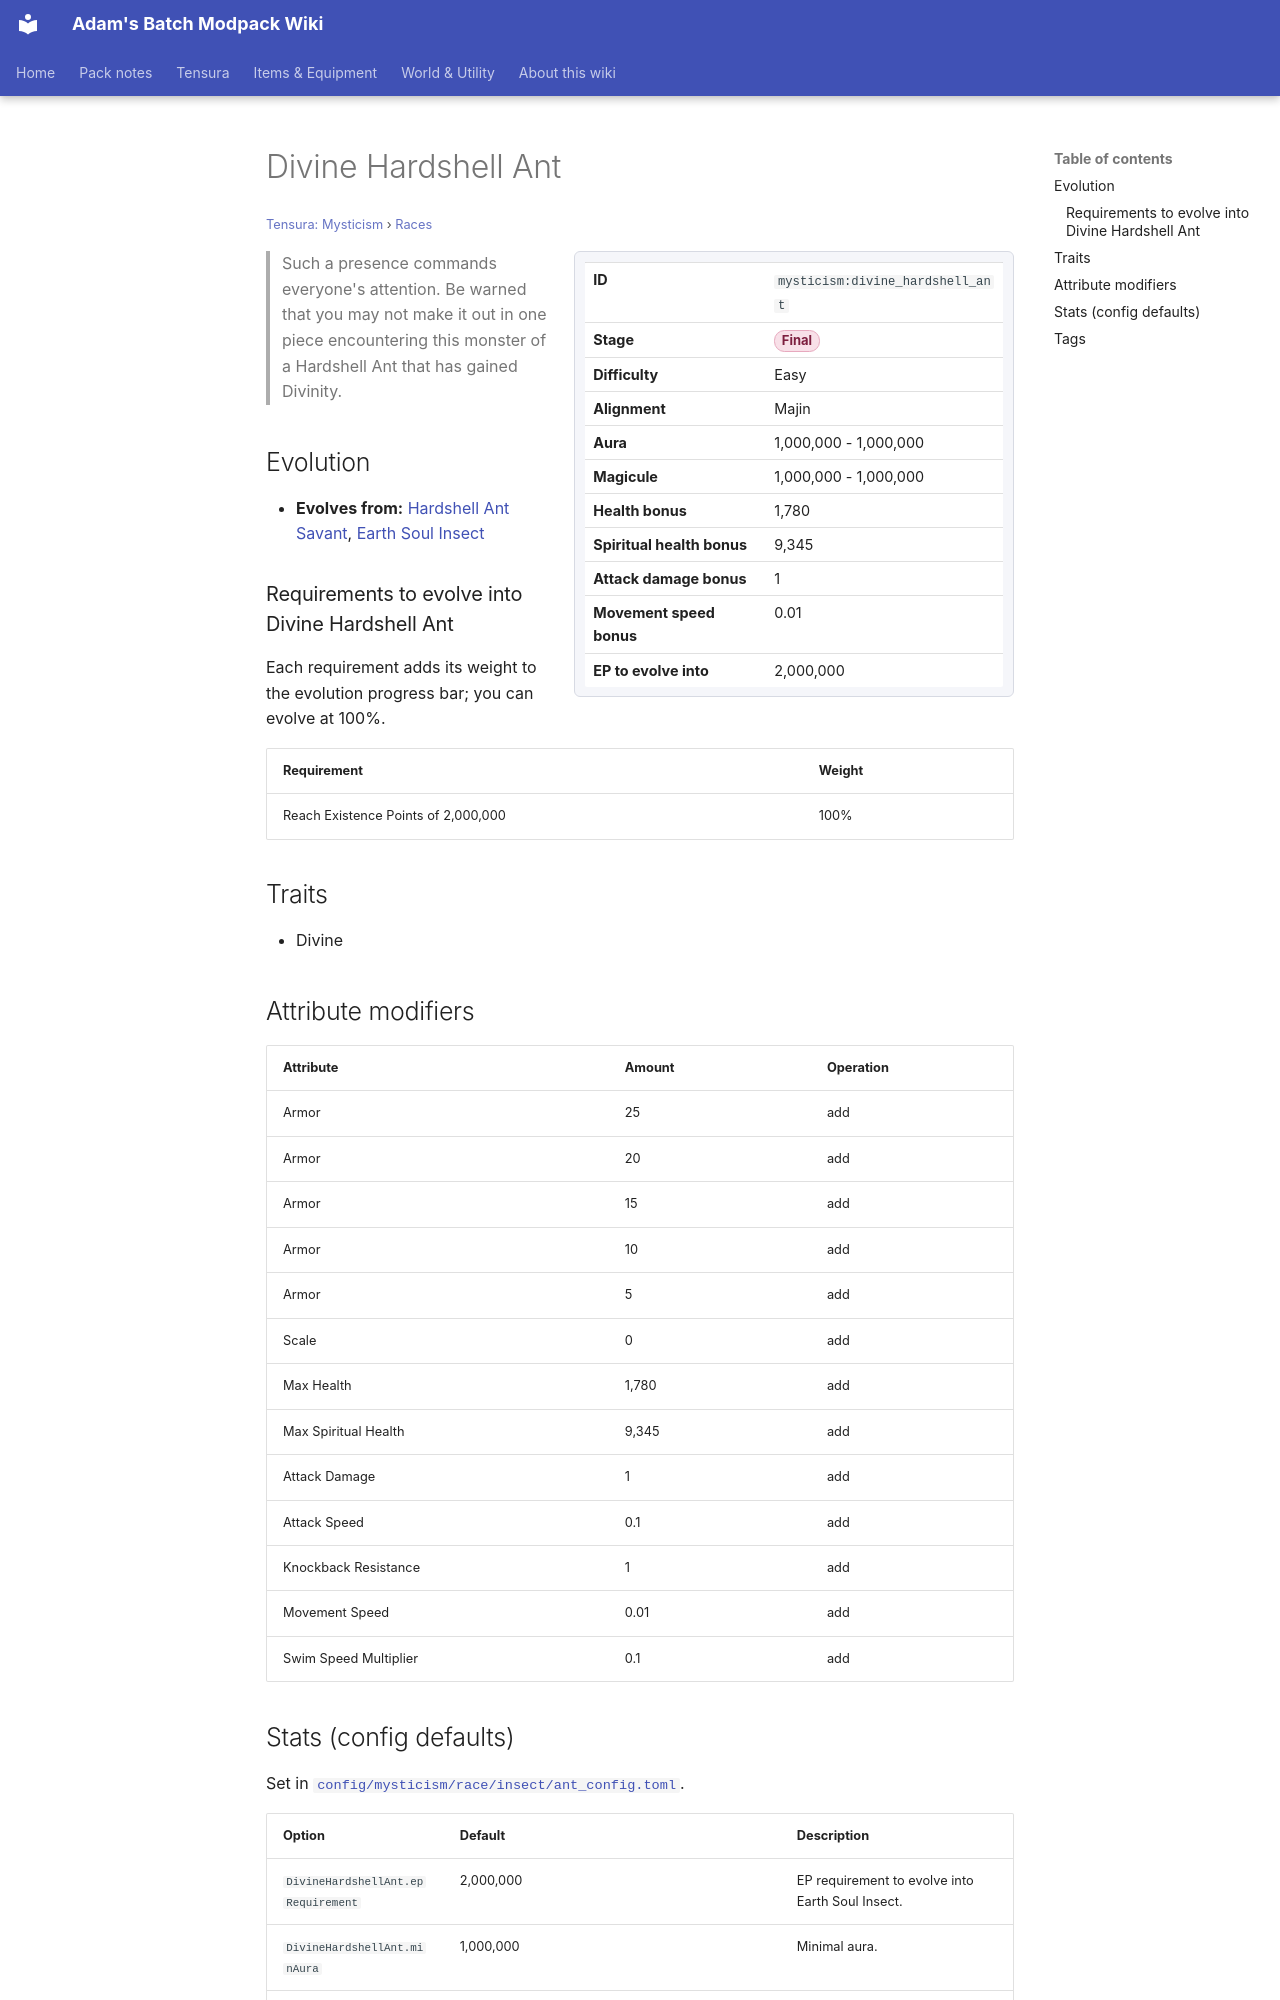

repository: Proteus-Nell/Adams-Batch-MC-Modpack-Wiki · page: tensura-mysticism/races/divine-hardshell-ant/index.html · generator: mkdocs

# Divine Hardshell Ant

<small>[Tensura: Mysticism](../index.md) &rsaquo; [Races](index.md)</small>

<div class="infobox" markdown>

| | |
|---|---|
| **ID** | `mysticism:divine_hardshell_ant` |
| **Stage** | <span class="stage stage-final">Final</span> |
| **Difficulty** | Easy |
| **Alignment** | Majin |
| **Aura** | 1,000,000 - 1,000,000 |
| **Magicule** | 1,000,000 - 1,000,000 |
| **Health bonus** | 1,780 |
| **Spiritual health bonus** | 9,345 |
| **Attack damage bonus** | 1 |
| **Movement speed bonus** | 0.01 |
| **EP to evolve into** | 2,000,000 |

</div>

> Such a presence commands everyone's attention. Be warned that you may not make it out in one piece encountering this monster of a Hardshell Ant that has gained Divinity.

## Evolution

- **Evolves from:** [Hardshell Ant Savant](hardshell-ant-savant.md), [Earth Soul Insect](earth-soul-insect.md)

### Requirements to evolve into Divine Hardshell Ant

Each requirement adds its weight to the evolution progress bar; you can evolve at 100%.

| Requirement | Weight |
|---|---|
| Reach Existence Points of 2,000,000 | 100% |

## Traits

- Divine

## Attribute modifiers

| Attribute | Amount | Operation |
|---|---|---|
| Armor | 25 | add |
| Armor | 20 | add |
| Armor | 15 | add |
| Armor | 10 | add |
| Armor | 5 | add |
| Scale | 0 | add |
| Max Health | 1,780 | add |
| Max Spiritual Health | 9,345 | add |
| Attack Damage | 1 | add |
| Attack Speed | 0.1 | add |
| Knockback Resistance | 1 | add |
| Movement Speed | 0.01 | add |
| Swim Speed Multiplier | 0.1 | add |
